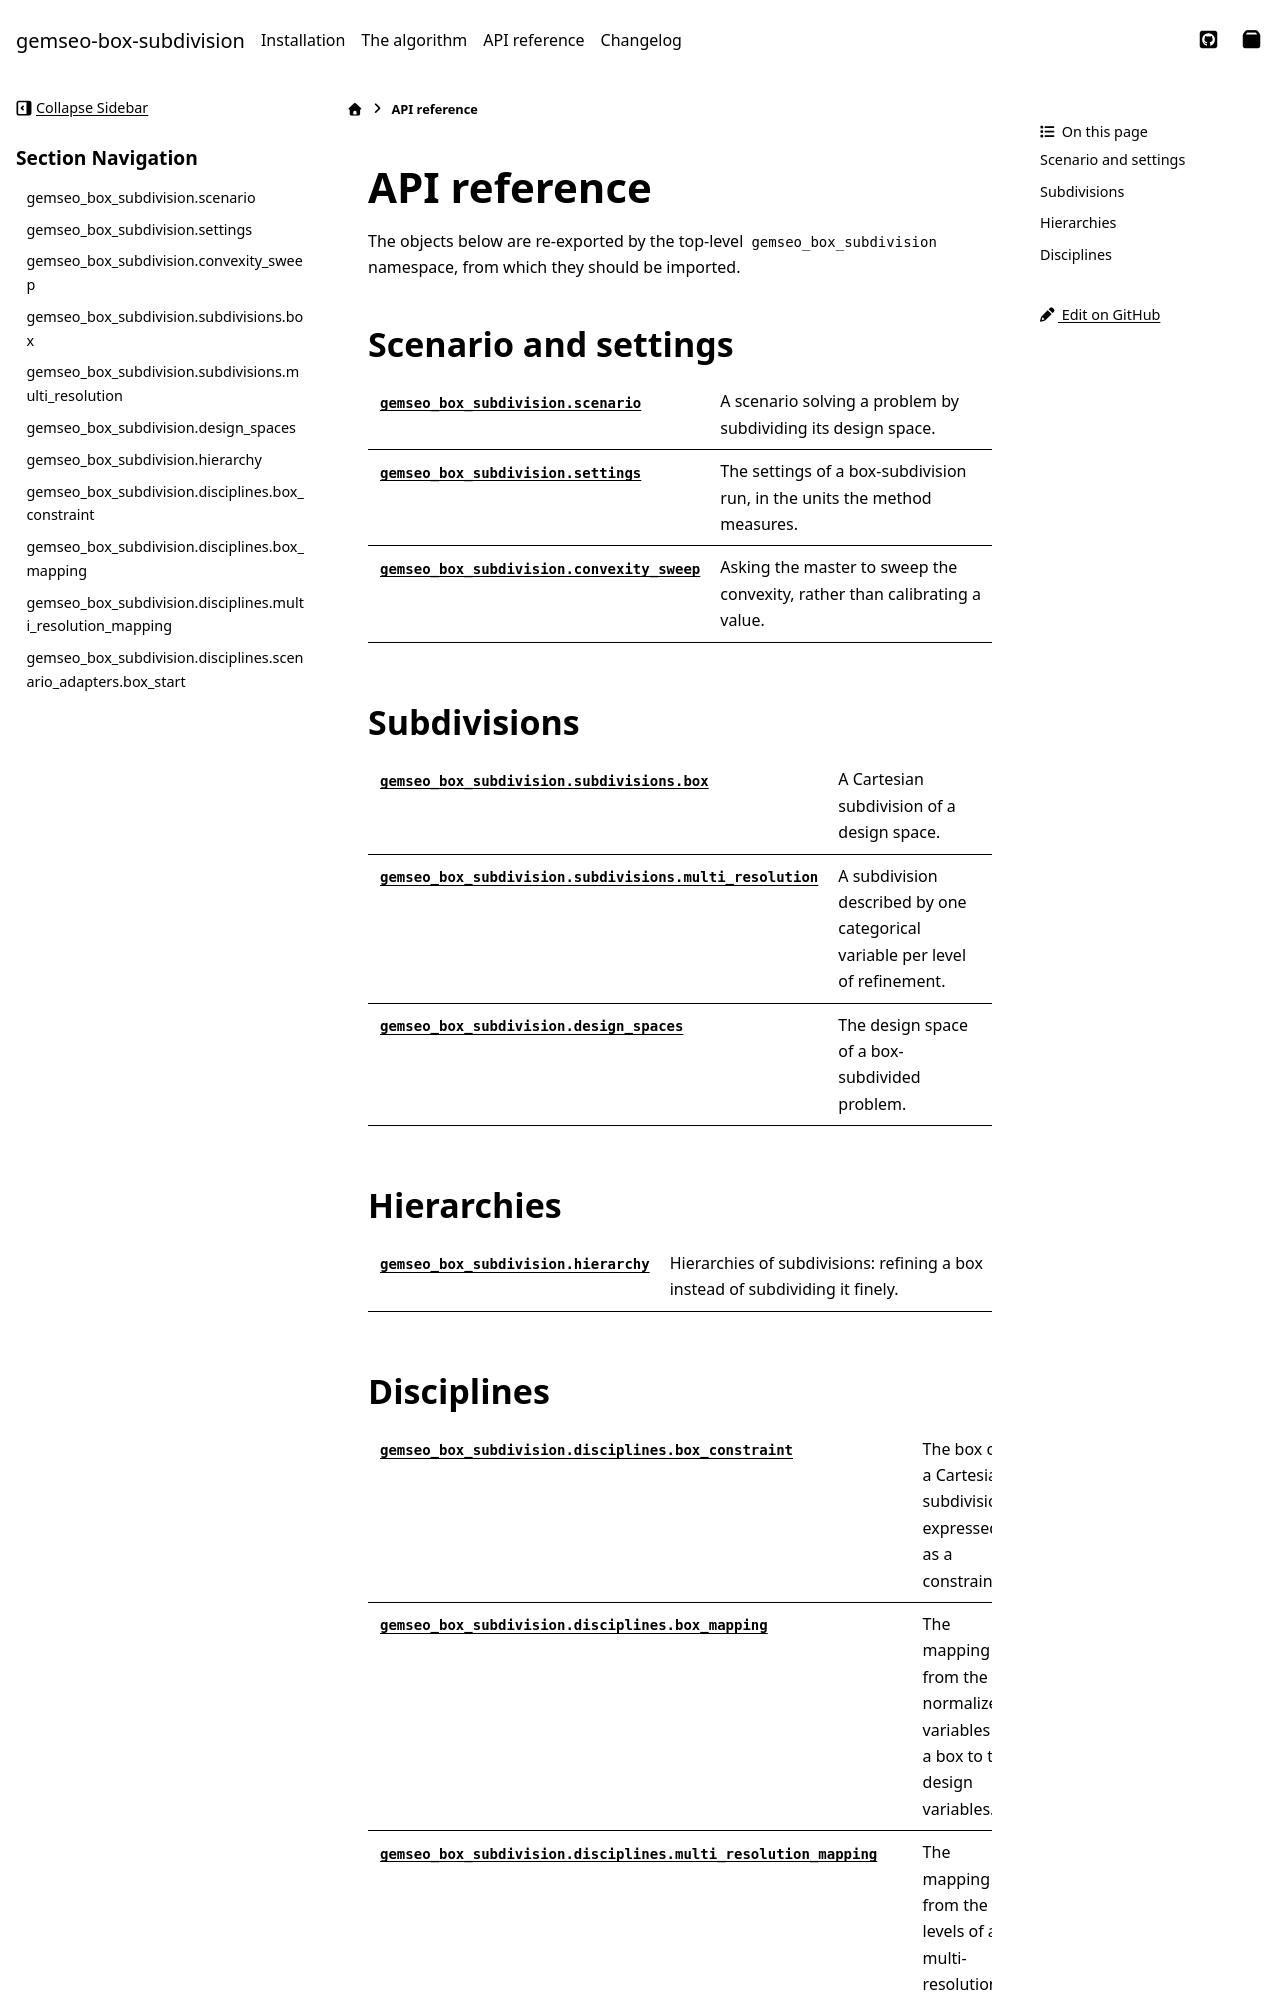

repository: SimoneConiglio/gemseo-box-subdivision · page: api.html · generator: sphinx

<!--
 Copyright 2026 Simone Coniglio

 This work is licensed under the Creative Commons Attribution-ShareAlike 4.0
 International License. To view a copy of this license, visit
 http://creativecommons.org/licenses/by-sa/4.0/ or send a letter to Creative
 Commons, PO Box 1866, Mountain View, CA 94042, USA.
-->

# API reference

The objects below are re-exported by the top-level `gemseo_box_subdivision`
namespace, from which they should be imported.

## Scenario and settings

```{eval-rst}
.. autosummary::
   :toctree: _autosummary
   :recursive:

   gemseo_box_subdivision.scenario
   gemseo_box_subdivision.settings
   gemseo_box_subdivision.convexity_sweep
```

## Subdivisions

```{eval-rst}
.. autosummary::
   :toctree: _autosummary
   :recursive:

   gemseo_box_subdivision.subdivisions.box
   gemseo_box_subdivision.subdivisions.multi_resolution
   gemseo_box_subdivision.design_spaces
```

## Hierarchies

```{eval-rst}
.. autosummary::
   :toctree: _autosummary
   :recursive:

   gemseo_box_subdivision.hierarchy
```
